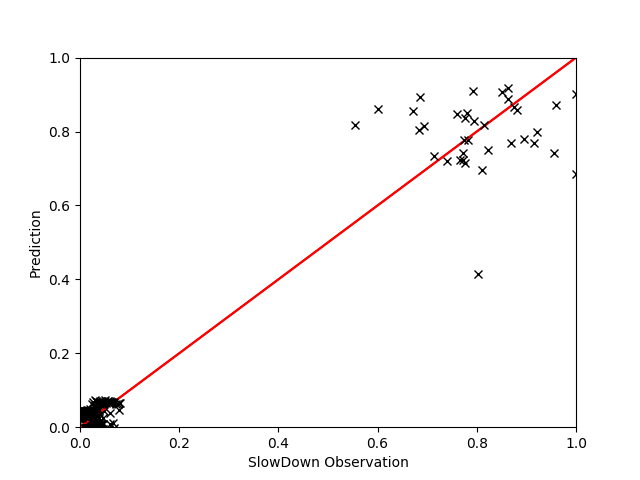

The table this chart was drawn from, first rows:
, EXEC, GT, Pred
1046, 0.3537, 1.02, 1.01
320, 0.3506, 1.019, 1.01
530, 0.35, 1.025, 1.01
1163, 0.4988, 1.021, 1.027
499, 0.2168, 1.054, 1.045
1409, 0.5002, 1.019, 1.028
1044, 0.523, 1.029, 1.035
1282, 0.36, 1.025, 1.01
1081, 0.2106, 1.041, 1.048
420, 0.5217, 1.022, 1.035
723, 0.9209, 1.508, 1.396
880, 0.3621, 1.036, 1.01
431, 0.4973, 1.018, 1.027
667, 0.2169, 1.035, 1.045
120, 0.5184, 1.014, 1.034
1135, 0.2192, 1.035, 1.044
1172, 0.3536, 1.025, 1.01
169, 0.2119, 1.029, 1.048
481, 0.2184, 1.024, 1.045
815, 0.4974, 1.014, 1.027
1280, 0.3585, 1.03, 1.01
1170, 0.5272, 1.022, 1.037
790, 0.3577, 1.022, 1.01
488, 0.3525, 1.026, 1.01
1161, 0.9779, 1.453, 1.482
480, 0.5187, 1.018, 1.034
701, 0.497, 1.019, 1.027
1203, 0.9117, 1.414, 1.383
1118, 0.3624, 1.034, 1.01
1488, 0.5207, 1.019, 1.035
792, 0.5202, 1.018, 1.034
1207, 0.2121, 1.031, 1.047
828, 0.5189, 1.024, 1.034
56, 0.3629, 1.03, 1.009
325, 0.2098, 1.028, 1.049
1438, 0.355, 1.022, 1.01
176, 0.357, 1.024, 1.01
759, 0.9603, 1.359, 1.455
494, 0.3539, 1.02, 1.01
7, 0.2114, 1.043, 1.048
787, 0.2128, 1.029, 1.047
720, 0.5203, 1.016, 1.034
728, 0.351, 1.019, 1.01
484, 0.3546, 1.021, 1.01
581, 0.5017, 1.019, 1.028
124, 0.3585, 1.028, 1.01
798, 0.5191, 1.015, 1.034
32, 0.3643, 1.02, 1.009
1039, 0.2158, 1.043, 1.046
799, 0.215, 1.053, 1.046
59, 0.498, 1.022, 1.027
537, 0.9432, 1.366, 1.429
69, 0.9628, 1.323, 1.458
193, 0.2242, 1.027, 1.042
587, 0.5005, 1.02, 1.028
846, 0.5207, 1.016, 1.035
644, 0.3572, 1.024, 1.01
451, 0.2068, 1.038, 1.05
1281, 0.948, 1.434, 1.436
1174, 0.3547, 1.025, 1.01
... 120 more rows
